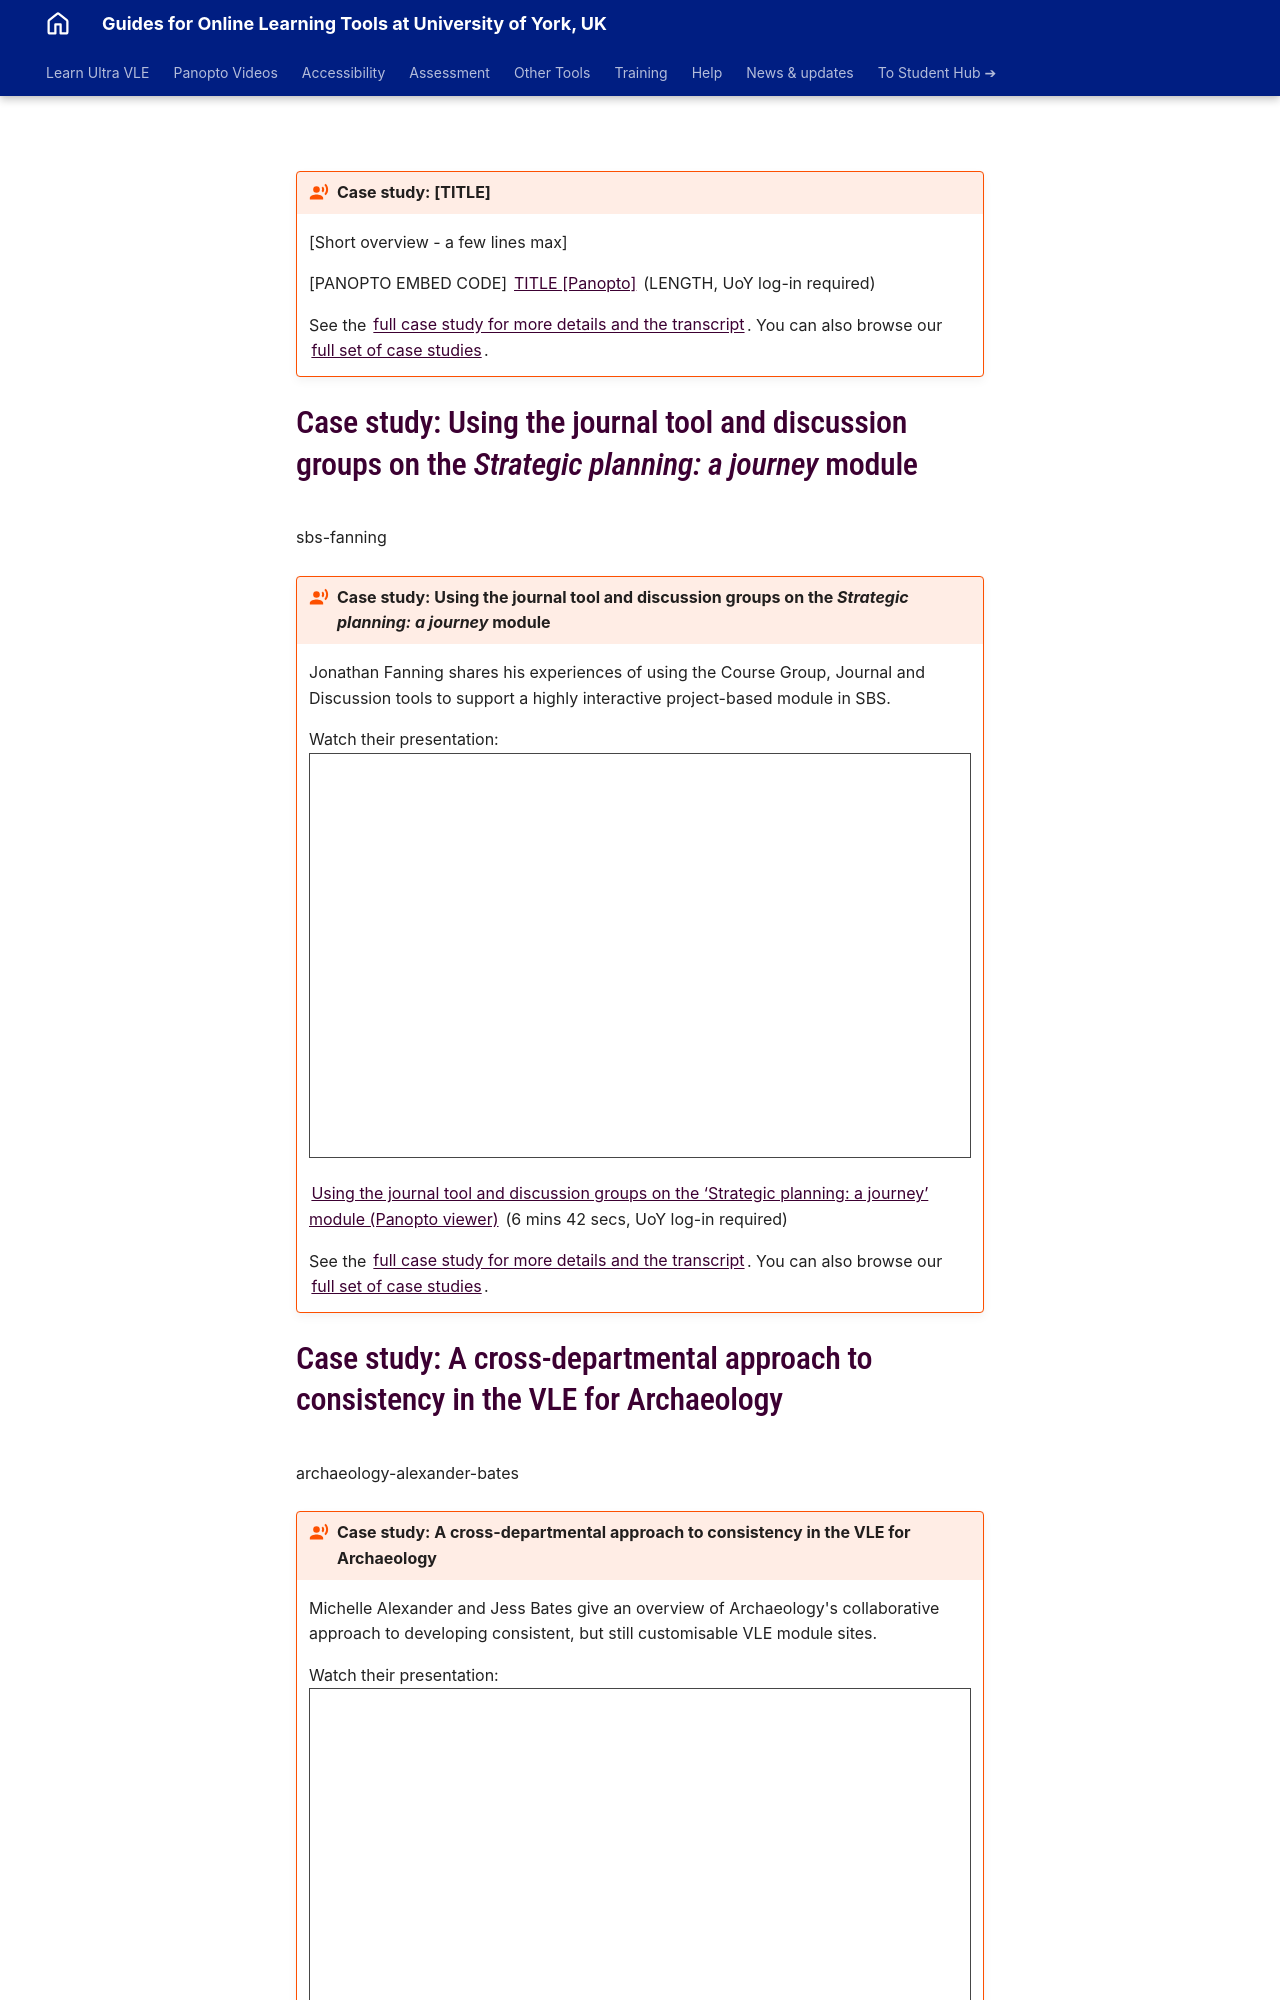

repository: PDLT-University-of-York/test-split-site · page: training/case-studies/-case-study-boxes/index.html · generator: mkdocs

!!! case-study "Case study: [TITLE]"

    [Short overview - a few lines max]

    [PANOPTO EMBED CODE]
    [TITLE [Panopto]](PANOPTO LINK) (LENGTH, UoY log-in required)

    See the [full case study for more details and the transcript](../training/case-studies/FILENAME.md).
    You can also browse our [full set of case studies](../training/case-studies/index.md).

# Case study: Using the journal tool and discussion groups on the *Strategic planning: a journey* module
sbs-fanning

!!! case-study "Case study: Using the journal tool and discussion groups on the *Strategic planning: a journey* module"

    Jonathan Fanning shares his experiences of using the Course Group, Journal and Discussion tools to support a highly interactive project-based module in SBS. 

    Watch their presentation:<iframe src="https://york.cloud.panopto.eu/Panopto/Pages/Embed.aspx?id=167ef405-c78b-4410-9ed4-b235010789d8&autoplay=false&offerviewer=true&showtitle=false&showbrand=false&captions=false&interactivity=all" height="405" width="720" style="border: 1px solid #464646;" allowfullscreen allow="autoplay" aria-label="Panopto Embedded Video Player" aria-description="Using  Ultra Discusion Groups and Journals" ></iframe>

    [Using the journal tool and discussion groups on the ‘Strategic planning: a journey’ module (Panopto viewer)](https://york.cloud.panopto.eu/Panopto/Pages/Viewer.aspx?id=167ef405-c78b-4410-9ed4-b235010789d8) (6 mins 42 secs, UoY log-in required)

    See the [full case study for more details and the transcript](../training/case-studies/sbs-fanning.md).
    You can also browse our [full set of case studies](../training/case-studies/index.md).
